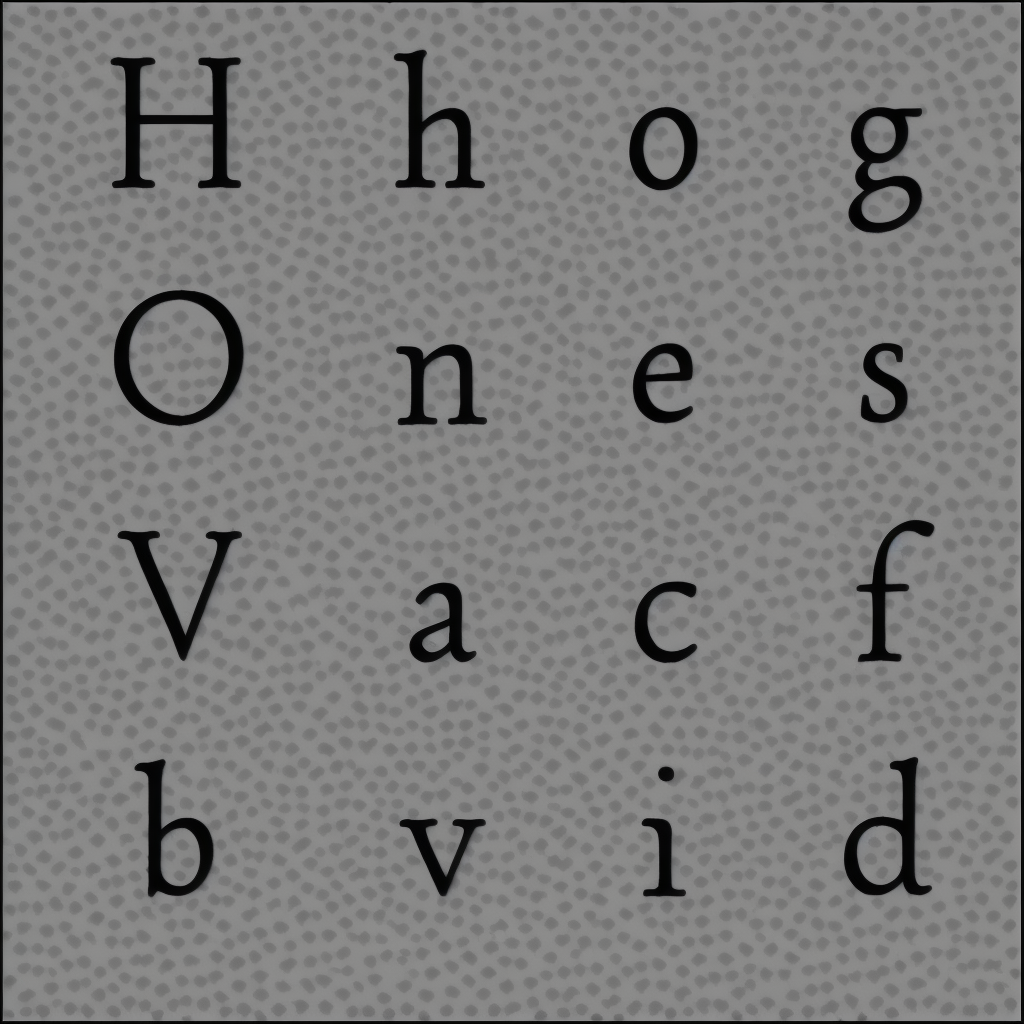
Generation parameters embedded in this image by AUTOMATIC1111 Stable Diffusion web UI or a fork of it (Forge, ...) (PNG 'parameters' text chunk):
almaTextSerif in black and white
Negative prompt: texture
Steps: 40, Sampler: Euler a, CFG scale: 6, Seed: 1573371514, Size: 1024x1024, Model hash: 993f2358, Batch size: 5, Batch pos: 0